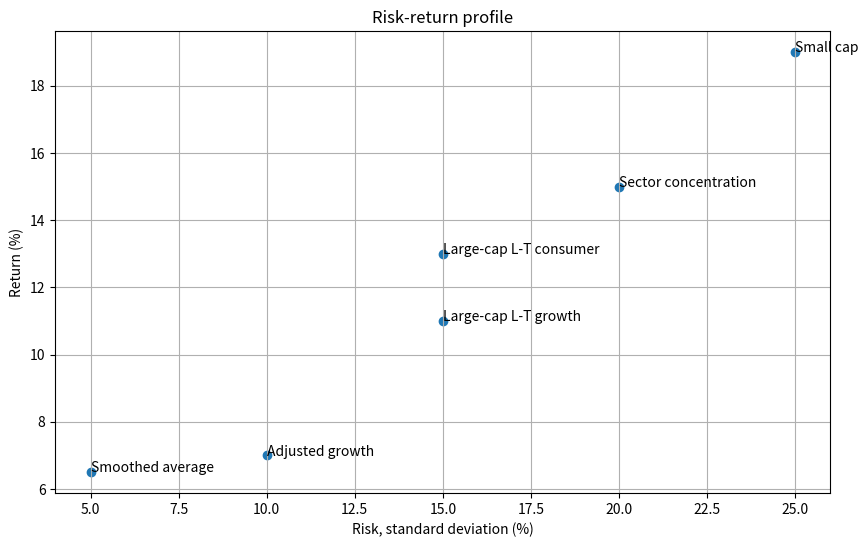

The matplotlib source for this figure:
import matplotlib.pyplot as plt
import numpy as np

# Data
risk = [5.0, 10.0, 15.0, 15.0, 20.0, 25.0] 
return_values = [6.5, 7.0, 11.0, 13.0, 15.0, 19.0]
labels = ["Smoothed average", "Adjusted growth", "Large-cap L-T growth", "Large-cap L-T consumer", "Sector concentration", "Small cap"]

# Create the plot
plt.figure(figsize=(10, 6))
plt.scatter(risk, return_values)

for i, label in enumerate(labels):
    plt.annotate(label, (risk[i], return_values[i]))

plt.xlabel("Risk, standard deviation (%)")
plt.ylabel("Return (%)")
plt.title("Risk-return profile")
plt.grid(True)

# Save the plot as an image file
plt.savefig("risk_return_profile.png", dpi=300)
plt.show()